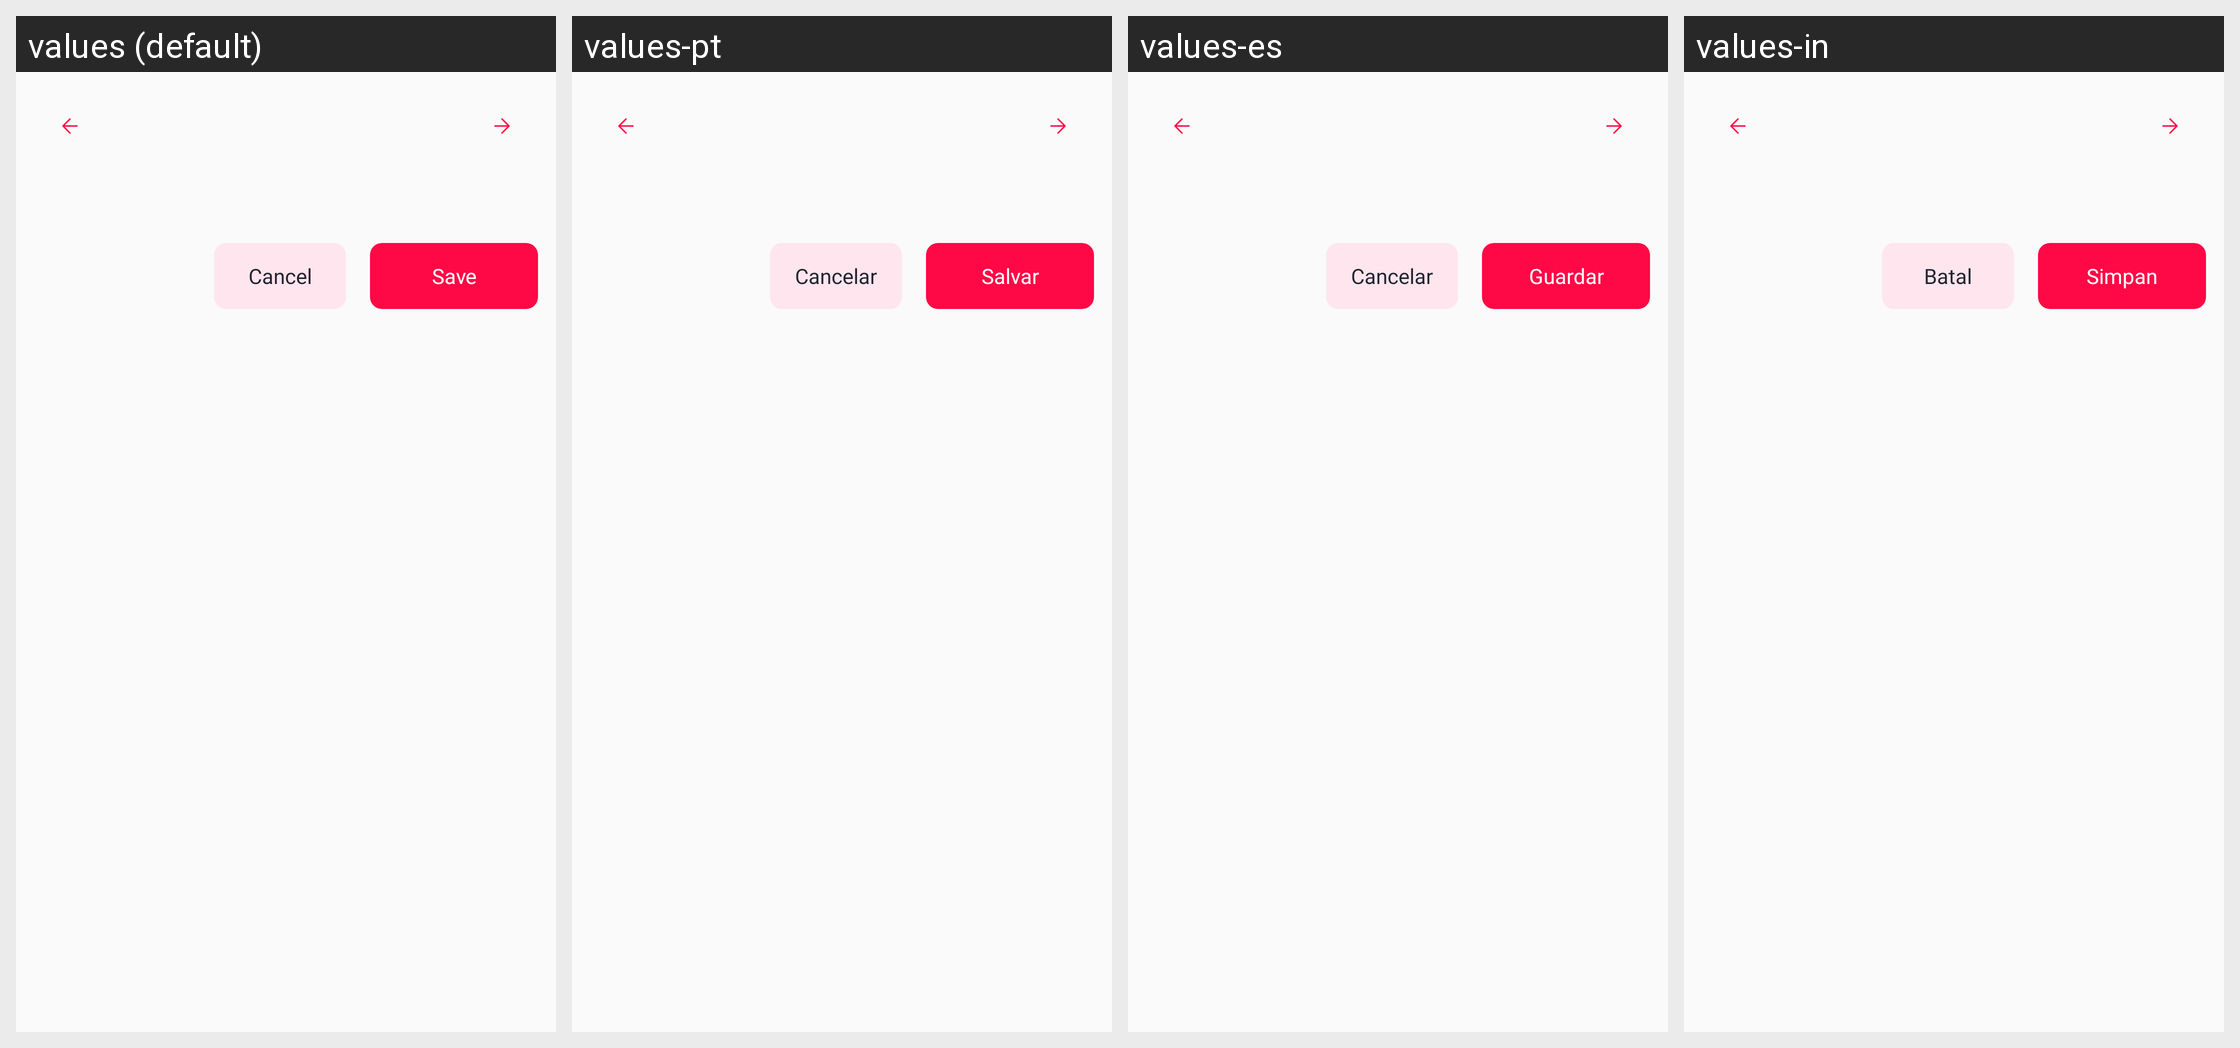

Locale-by-locale string values for the Android screen shown in this grid:
Android screen res/layout/dialog_date_picker.xml rendered under 4 locales, left to right: values (default), values-pt, values-es, values-in. Device: Nexus 5 (rendered at 1080×1920; each locale shown at half size, 540×960, under a caption strip naming it); theme Theme.Lovetest.
Other locales in the repository, not shown: values-de, values-fr, values-hi.
Strings drawn on this screen, with the default value and each locale's value (text and hints the layout hard-codes, and strings that could not be matched under every locale, appear in the picture but are not listed):

date_cancel
  values: Cancel
  values-pt: Cancelar
  values-es: Cancelar
  values-in: Batal

profile_save
  values: Save
  values-pt: Salvar
  values-es: Guardar
  values-in: Simpan
